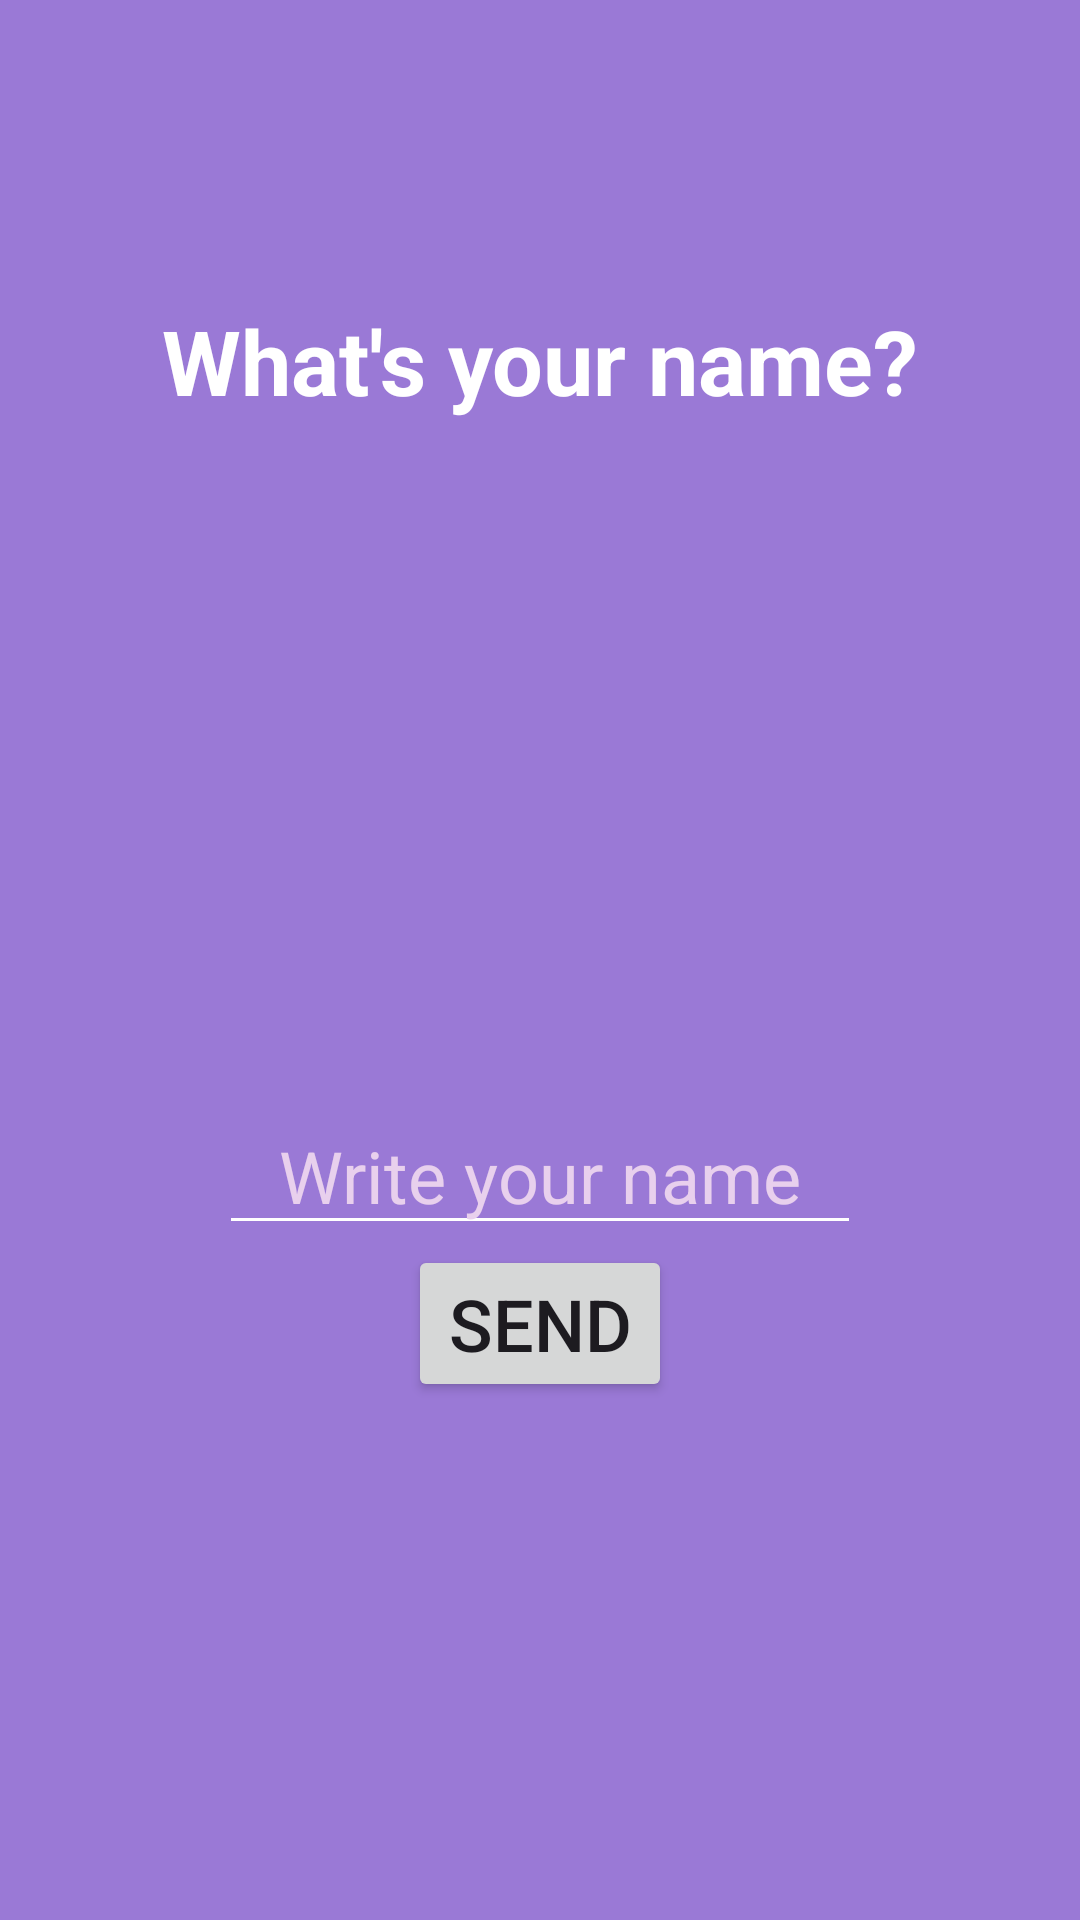

The Android layout XML behind this screen, and the referenced resources:
<!-- AndroidManifest.xml: application theme Theme.Chat -->
<!-- res/layout/activity_hello.xml -->
<?xml version="1.0" encoding="utf-8"?>
<androidx.constraintlayout.widget.ConstraintLayout xmlns:android="http://schemas.android.com/apk/res/android"
    xmlns:app="http://schemas.android.com/apk/res-auto"
    xmlns:tools="http://schemas.android.com/tools"
    android:layout_width="match_parent"
    android:layout_height="match_parent"
    tools:context=".HelloActivity"
    android:background="#9A79D6">

    <TextView
        android:id="@+id/tvHello"
        android:layout_width="wrap_content"
        android:layout_height="wrap_content"
        android:paddingTop="100dp"
        android:text="@string/what_s_your_name"
        android:paddingHorizontal="20dp"
        android:textColor="@color/white"
        android:textSize="30sp"
        android:textStyle="bold"
        app:layout_constraintEnd_toEndOf="parent"
        app:layout_constraintStart_toStartOf="parent"
        app:layout_constraintTop_toTopOf="parent">

    </TextView>

    <EditText
        android:id="@+id/etName"
        android:layout_width="wrap_content"
        android:layout_height="wrap_content"
        android:backgroundTint="@color/white"
        app:layout_constraintBottom_toBottomOf="parent"
        app:layout_constraintEnd_toEndOf="parent"
        android:textColor="@color/white"
        android:textSize="24sp"
        android:hint="@string/write_your_name"
        android:paddingHorizontal="20dp"
        android:textColorHint="@color/hint"
        app:layout_constraintStart_toStartOf="parent"
        app:layout_constraintTop_toBottomOf="@+id/tvHello"></EditText>

    <Button
        android:id="@+id/btnName"
        android:layout_width="wrap_content"
        android:layout_height="wrap_content"
        android:text="@string/send"
        android:textSize="24sp"
        app:layout_constraintEnd_toEndOf="parent"
        app:layout_constraintStart_toStartOf="parent"
        app:layout_constraintTop_toBottomOf="@+id/etName"></Button>
</androidx.constraintlayout.widget.ConstraintLayout>
<!-- resources referenced by this layout -->
<resources>
  <color name="hint">#E8D0ED</color>
  <color name="white">#FFFFFFFF</color>
  <string name="send">Send</string>
  <string name="what_s_your_name">What\'s your name?</string>
  <string name="write_your_name">Write your name</string>
  <style name="Theme.Chat" parent="Base.Theme.Chat" />
  <style name="Base.Theme.Chat" parent="Theme.Material3.DayNight.NoActionBar">
          
          
      </style>
</resources>
